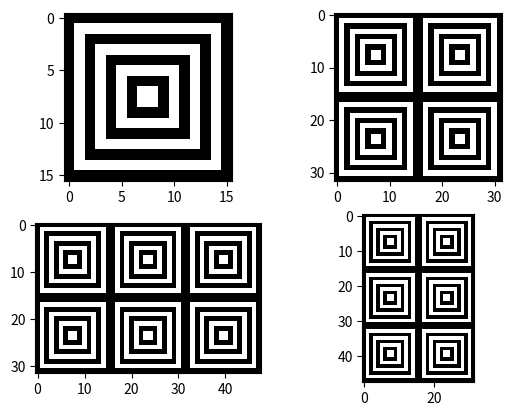

Recreate this plot in Python.
import numpy as np
import matplotlib.pyplot as plt

w = 16
a =np.zeros([w]*2)
for i in range(1,w//2):
    a[i:-i,i:-i] = (np.ones if i%2 else np.zeros)([w-2*i]*2)
    b = np.concatenate((a, a), axis=1)
    b = np.concatenate((b, b,), axis=0)
    c  = np.concatenate([np.concatenate([a]*2)]*3,axis=1)
    d = np.hstack([np.vstack([a]*3)]*2)


# plt.subplot(1, 2, 2).imshow(a, cmap='gray')

for i,_ in enumerate([a,b,c,d]):
    plt.subplot(2, 2, i+1).imshow(_, cmap='gray')
plt.show()